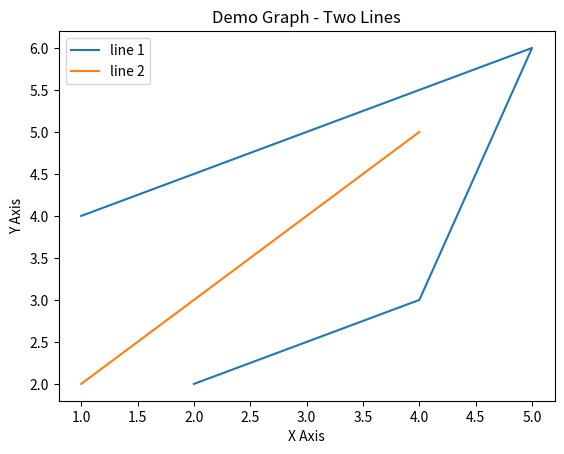

This chart was generated by the following Python code:
# https://www.youtube.com/watch?v=pdy3nh1tn6I&list=PLo3f6pvDBzw1JGMPXXVFnTDJo-rRKaCQU&index=8&t=2860s&ab_channel=freeCodeCamp.org

import matplotlib.pyplot as plt

x1 = [2, 4, 5, 1]
y1 = [2, 3, 6, 4]

plt.plot(x1, y1, label = 'line 1')

x2 = [1, 2, 3, 4]
y2 = [2, 3, 4, 5]

plt.plot(x2, y2, label = 'line 2')

plt.xlabel('X Axis')

plt.ylabel('Y Axis')

plt.title('Demo Graph - Two Lines')

plt.legend()

plt.show()
